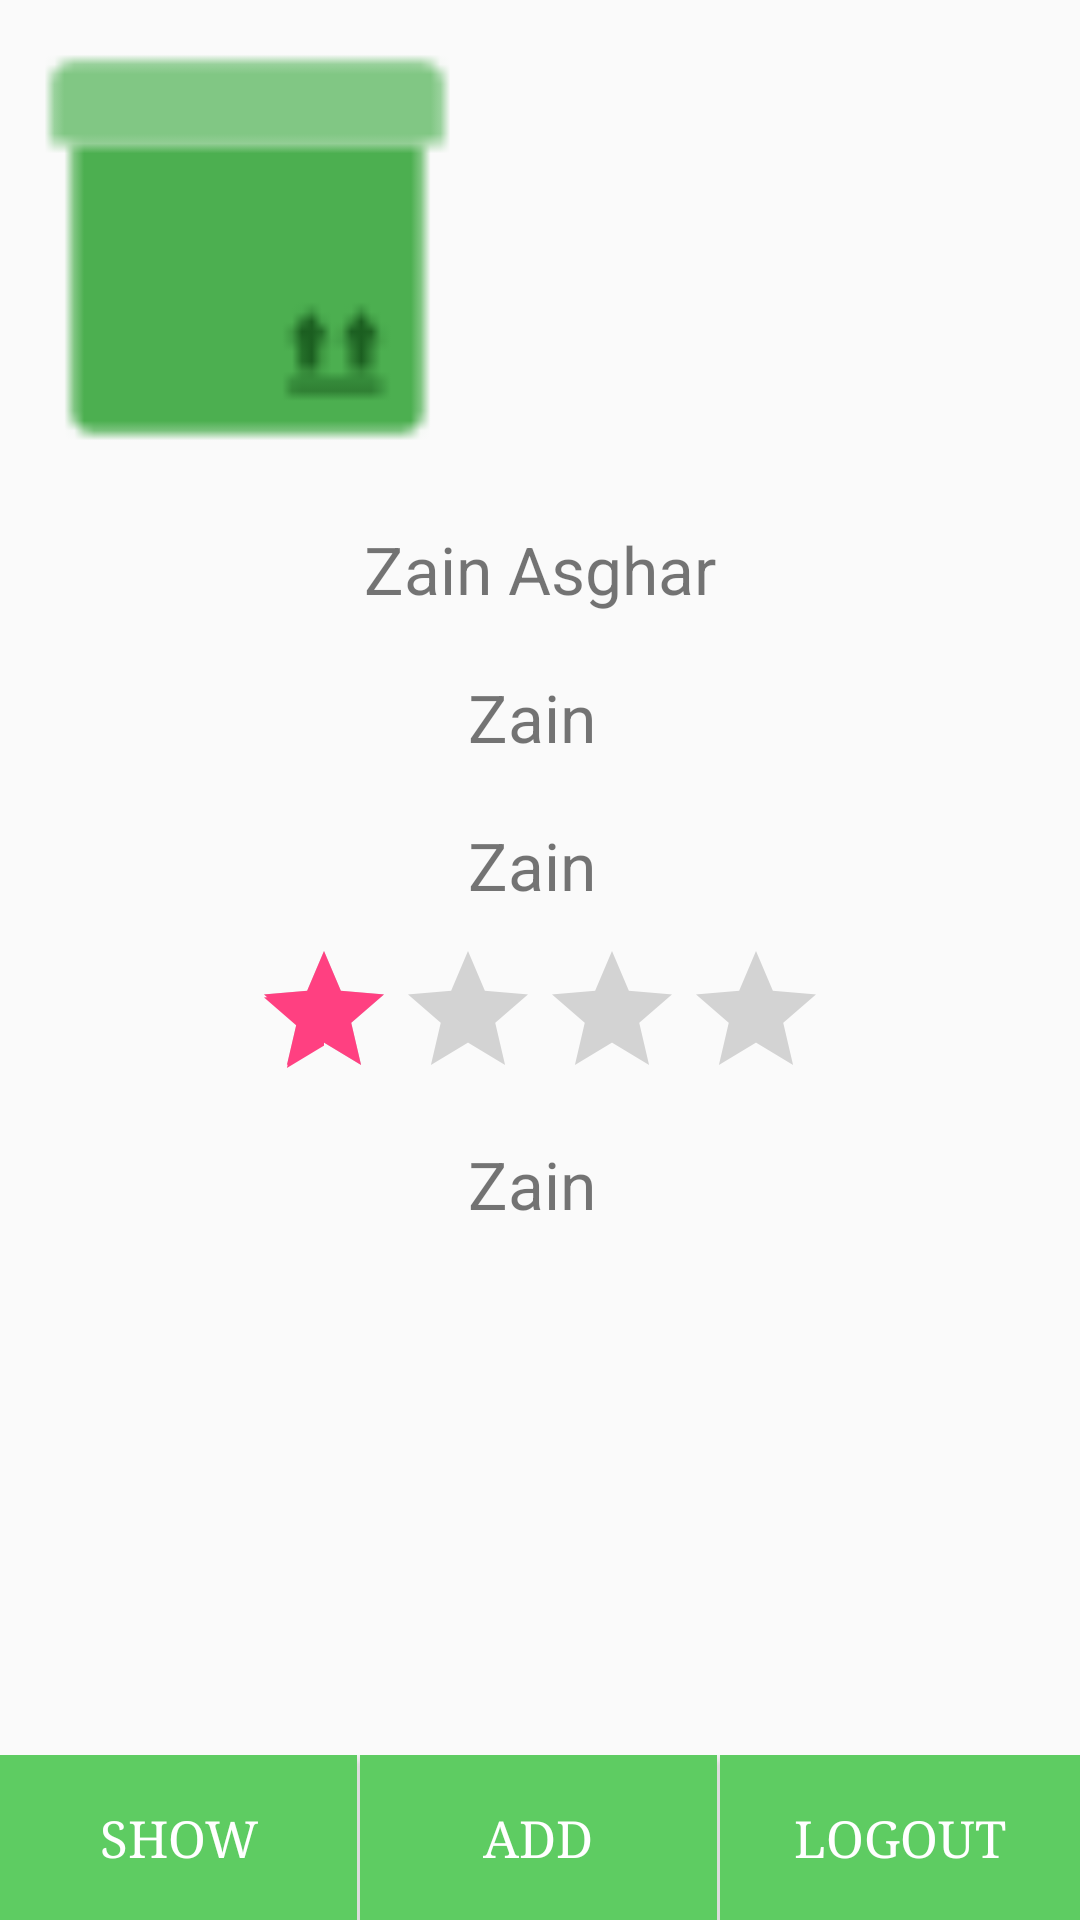

Layout XML and referenced resources for this Android screen:
<!-- AndroidManifest.xml: application theme AppTheme -->
<!-- res/layout/activity_detail.xml -->
<?xml version="1.0" encoding="utf-8"?>

<RelativeLayout xmlns:android="http://schemas.android.com/apk/res/android"
    android:layout_width="match_parent"
    android:layout_height="wrap_content"
    >

    <ImageView
        android:id="@+id/ivDP_detail"
        android:layout_width="165dp"
        android:layout_height="165dp"
        android:layout_alignParentLeft="true"
        android:layout_alignParentStart="true"
        android:layout_alignParentTop="true"
        android:src="@drawable/product" />

    <TextView
        android:layout_width="wrap_content"
        android:layout_height="wrap_content"
        android:text="Zain Asghar"
        android:textSize="22sp"
        android:id="@+id/tvName_detail"
        android:layout_centerHorizontal="true"
        android:layout_below="@+id/ivDP_detail"
        android:padding="10dp"
         />
    <TextView
        android:layout_width="wrap_content"
        android:layout_height="wrap_content"
        android:text="Zain "
        android:textSize="22sp"
        android:id="@+id/tvprice_detail"
        android:layout_centerHorizontal="true"
        android:layout_below="@+id/tvName_detail"
        android:padding="10dp"

        />
    <TextView
        android:layout_width="wrap_content"
        android:layout_height="wrap_content"
        android:text="Zain "
        android:textSize="22sp"
        android:id="@+id/tvquantity_detail"
        android:layout_centerHorizontal="true"
        android:layout_below="@+id/tvprice_detail"
        android:padding="10dp"


        />
    <RatingBar
        android:layout_width="wrap_content"
        android:layout_height="wrap_content"
        android:numStars="4"
        android:rating="1"
        android:id="@+id/rbRating_detail"
        android:layout_centerHorizontal="true"
        android:layout_below="@+id/tvquantity_detail"
         />


    <TextView
        android:layout_width="wrap_content"
        android:layout_height="wrap_content"
        android:text="Zain "
        android:textSize="22sp"
        android:id="@+id/tvdescription_detail"
        android:layout_centerHorizontal="true"
        android:layout_below="@+id/rbRating_detail"
        android:padding="10dp"


        />




    <ImageView
        android:layout_width="60dp"
        android:layout_height="60dp"
        android:src="@drawable/delete"
        android:id="@+id/delete_detail"


        android:layout_above="@+id/rbRating"
        android:layout_alignParentRight="true"
        android:layout_alignParentEnd="true" />

    
    <LinearLayout
        android:layout_width="match_parent"
        android:layout_height="55dp"
        android:layout_alignParentBottom="true"
        android:id="@+id/navbar"
        android:weightSum="3"
        >
        <Button
            android:layout_width="match_parent"
            android:layout_height="match_parent"
            android:layout_weight="1"
            android:id="@+id/allProducts"
            android:text="Show"
            android:background="@color/theamColor"
            android:textSize="17dp"
            android:fontFamily="serif"
            android:textColor="@color/splash"
            android:layout_marginRight="1dp"

            />
        <Button
            android:layout_width="match_parent"
            android:layout_height="match_parent"
            android:layout_weight="1"
            android:id="@+id/addProduct"

            android:text="Add"
            android:background="@color/theamColor"
            android:textSize="17dp"
            android:fontFamily="serif"
            android:textColor="@color/splash"
            android:layout_marginRight="1dp"
            />

        <Button
            android:layout_width="match_parent"
            android:layout_height="match_parent"
            android:layout_weight="1"
            android:id="@+id/logOut"

            android:text="Logout"
            android:background="@color/theamColor"
            android:textSize="17dp"
            android:fontFamily="serif"
            android:textColor="@color/splash"
            />
    </LinearLayout>

</RelativeLayout>
<!-- resources referenced by this layout -->
<resources>
  <color name="splash">#ffffff</color>
  <color name="theamColor">#5ecc62</color>
  <!-- drawable product: png bitmap (drawable, 650 bytes) -->
  <style name="AppTheme" parent="Theme.AppCompat.Light.DarkActionBar">
          
          <item name="colorPrimary">@color/theamColor</item>
          <item name="colorPrimaryDark">@color/theamColor2</item>
          <item name="colorAccent">@color/colorAccent</item>
      </style>
  <color name="theamColor2">#00ad45</color>
  <color name="colorAccent">#FF4081</color>
</resources>
